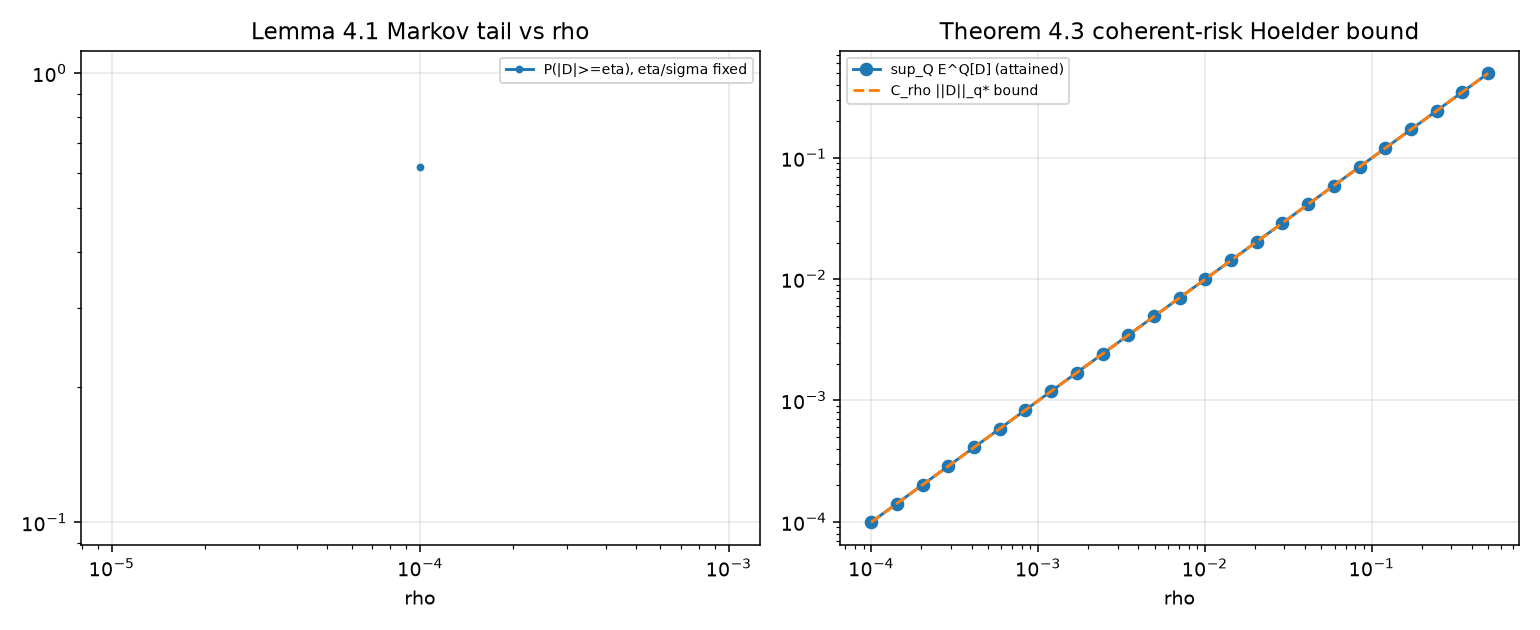

The file beside this chart, header and first rows:
check, rho, eta, lhs, rhs, holds
lemma_4_1_markov, 0.5, 0.19, 0.6171, 48, True
lemma_4_1_markov, 0.5, 0.3799, 0.3173, 3, True
lemma_4_1_markov, 0.5, 0.7598, 0.0455, 0.1875, True
lemma_4_1_markov, 0.5, 1.14, 0.0027, 0.03704, True
lemma_4_2_distribution, 0.5, 0.5743, 0.01631, 2.686, True
theorem_4_3_coherent_risk, 0.5, , 0.4959, 0.4959, True
theorem_4_4_var_large_alpha, 0.5, 0.95, 0.1147, 0.4547, True
theorem_4_4_var_density, 0.5, 0.95, 0.1147, 1.389, True
theorem_4_4_var_large_alpha, 0.5, 0.99, 0.1622, 0.4547, True
theorem_4_4_var_density, 0.5, 0.99, 0.1622, 1.389, True
lemma_4_1_markov, 0.3506, 0.1332, 0.6171, 48, True
lemma_4_1_markov, 0.3506, 0.2664, 0.3173, 3, True
lemma_4_1_markov, 0.3506, 0.5328, 0.0455, 0.1875, True
lemma_4_1_markov, 0.3506, 0.7993, 0.0027, 0.03704, True
lemma_4_2_distribution, 0.3506, 0.4324, 0.008296, 2.249, True
theorem_4_3_coherent_risk, 0.3506, , 0.3478, 0.3478, True
theorem_4_4_var_large_alpha, 0.3506, 0.95, 0.05737, 0.3189, True
theorem_4_4_var_density, 0.3506, 0.95, 0.05737, 1.124, True
theorem_4_4_var_large_alpha, 0.3506, 0.99, 0.08115, 0.3189, True
theorem_4_4_var_density, 0.3506, 0.99, 0.08115, 1.124, True
lemma_4_1_markov, 0.2459, 0.09341, 0.6171, 48, True
lemma_4_1_markov, 0.2459, 0.1868, 0.3173, 3, True
lemma_4_1_markov, 0.2459, 0.3737, 0.0455, 0.1875, True
lemma_4_1_markov, 0.2459, 0.5605, 0.0027, 0.03704, True
lemma_4_2_distribution, 0.2459, 0.3255, 0.004151, 1.883, True
theorem_4_3_coherent_risk, 0.2459, , 0.2439, 0.2439, True
theorem_4_4_var_large_alpha, 0.2459, 0.95, 0.02846, 0.2236, True
theorem_4_4_var_density, 0.2459, 0.95, 0.02846, 0.9372, True
theorem_4_4_var_large_alpha, 0.2459, 0.99, 0.04025, 0.2236, True
theorem_4_4_var_density, 0.2459, 0.99, 0.04025, 0.9372, True
lemma_4_1_markov, 0.1724, 0.06551, 0.6171, 48, True
lemma_4_1_markov, 0.1724, 0.131, 0.3173, 3, True
lemma_4_1_markov, 0.1724, 0.262, 0.0455, 0.1875, True
lemma_4_1_markov, 0.1724, 0.393, 0.0027, 0.03704, True
lemma_4_2_distribution, 0.1724, 0.2451, 0.002059, 1.577, True
theorem_4_3_coherent_risk, 0.1724, , 0.171, 0.171, True
theorem_4_4_var_large_alpha, 0.1724, 0.95, 0.01406, 0.1568, True
theorem_4_4_var_density, 0.1724, 0.95, 0.01406, 0.8066, True
theorem_4_4_var_large_alpha, 0.1724, 0.99, 0.01988, 0.1568, True
theorem_4_4_var_density, 0.1724, 0.99, 0.01988, 0.8066, True
lemma_4_1_markov, 0.1209, 0.04594, 0.6171, 48, True
lemma_4_1_markov, 0.1209, 0.09187, 0.3173, 3, True
lemma_4_1_markov, 0.1209, 0.1837, 0.0455, 0.1875, True
lemma_4_1_markov, 0.1209, 0.2756, 0.0027, 0.03704, True
lemma_4_2_distribution, 0.1209, 0.1845, 0.001017, 1.321, True
theorem_4_3_coherent_risk, 0.1209, , 0.1199, 0.1199, True
theorem_4_4_var_large_alpha, 0.1209, 0.95, 0.006927, 0.11, True
theorem_4_4_var_density, 0.1209, 0.95, 0.006927, 0.715, True
theorem_4_4_var_large_alpha, 0.1209, 0.99, 0.009798, 0.11, True
theorem_4_4_var_density, 0.1209, 0.99, 0.009798, 0.715, True
lemma_4_1_markov, 0.08479, 0.03221, 0.6171, 48, True
lemma_4_1_markov, 0.08479, 0.06443, 0.3173, 3, True
lemma_4_1_markov, 0.08479, 0.1289, 0.0455, 0.1875, True
lemma_4_1_markov, 0.08479, 0.1933, 0.0027, 0.03704, True
lemma_4_2_distribution, 0.08479, 0.1389, 0.0005012, 1.106, True
theorem_4_3_coherent_risk, 0.08479, , 0.0841, 0.0841, True
theorem_4_4_var_large_alpha, 0.08479, 0.95, 0.00341, 0.07711, True
theorem_4_4_var_density, 0.08479, 0.95, 0.00341, 0.6508, True
theorem_4_4_var_large_alpha, 0.08479, 0.99, 0.004823, 0.07711, True
theorem_4_4_var_density, 0.08479, 0.99, 0.004823, 0.6508, True
... 190 more rows
